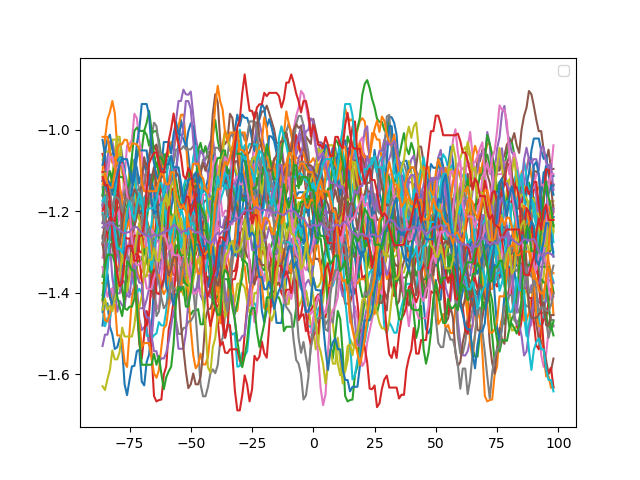

Values plotted in this chart, from the file beside it:
, TSS_1::Pseudomonas_phage_phiKZ:19794-199…, TSS_2::Pseudomonas_phage_phiKZ:27610-278…, TSS_3::Pseudomonas_phage_phiKZ:30050-302…, TSS_4::Pseudomonas_phage_phiKZ:39835-400…, TSS_5::Pseudomonas_phage_phiKZ:44837-450…, TSS_6::Pseudomonas_phage_phiKZ:45390-455…, TSS_7::Pseudomonas_phage_phiKZ:45483-456…, TSS_8::Pseudomonas_phage_phiKZ:51629-518…, TSS_9::Pseudomonas_phage_phiKZ:52459-526…, TSS_10::Pseudomonas_phage_phiKZ:64354-64…, TSS_11::Pseudomonas_phage_phiKZ:74050-74…, TSS_12::Pseudomonas_phage_phiKZ:77826-78…, TSS_13::Pseudomonas_phage_phiKZ:88679-88…, TSS_14::Pseudomonas_phage_phiKZ:88953-89…, TSS_15::Pseudomonas_phage_phiKZ:90015-90…, TSS_16::Pseudomonas_phage_phiKZ:98664-98…, TSS_17::Pseudomonas_phage_phiKZ:98703-98…, TSS_18::Pseudomonas_phage_phiKZ:100610-1…, TSS_19::Pseudomonas_phage_phiKZ:108743-1…, TSS_20::Pseudomonas_phage_phiKZ:117203-1…, TSS_21::Pseudomonas_phage_phiKZ:117516-1…, TSS_22::Pseudomonas_phage_phiKZ:117777-1…, TSS_23::Pseudomonas_phage_phiKZ:117834-1…
-100, , , , , , , , , , , , , , , , , , , , , , , 
-99, , , , , , , , , , , , , , , , , , , , , , , 
-98, , , , , , , , , , , , , , , , , , , , , , , 
-97, , , , , , , , , , , , , , , , , , , , , , , 
-96, , , , , , , , , , , , , , , , , , , , , , , 
-95, , , , , , , , , , , , , , , , , , , , , , , 
-94, , , , , , , , , , , , , , , , , , , , , , , 
-93, , , , , , , , , , , , , , , , , , , , , , , 
-92, , , , , , , , , , , , , , , , , , , , , , , 
-91, , , , , , , , , , , , , , , , , , , , , , , 
-90, , , , , , , , , , , , , , , , , , , , , , , 
-89, , , , , , , , , , , , , , , , , , , , , , , 
-88, , , , , , , , , , , , , , , , , , , , , , , 
-87, , , , , , , , , , , , , , , , , , , , , , , 
-86, -1.481, -1.104, -1.186, -1.104, -1.531, -1.161, -1.121, -1.184, -1.11, -1.435, -1.025, -1.419, -1.361, -1.059, -1.192, -1.229, -1.314, -1.14, -1.073, -1.204, -1.086, -1.376, -1.125
-85, -1.425, -1.021, -1.159, -1.104, -1.503, -1.18, -1.141, -1.123, -1.14, -1.482, -1.062, -1.467, -1.319, -1.089, -1.128, -1.2, -1.287, -1.198, -1.055, -1.223, -1.057, -1.376, -1.125
-84, -1.426, -0.9747, -1.178, -1.096, -1.503, -1.208, -1.113, -1.115, -1.167, -1.462, -1.123, -1.471, -1.261, -1.171, -1.07, -1.201, -1.231, -1.198, -1.053, -1.165, -1.023, -1.377, -1.121
-83, -1.483, -0.956, -1.198, -1.105, -1.473, -1.208, -1.141, -1.067, -1.139, -1.463, -1.131, -1.451, -1.225, -1.191, -1.029, -1.221, -1.213, -1.199, -1.053, -1.139, -1.012, -1.397, -1.101
-82, -1.502, -0.9293, -1.218, -1.128, -1.389, -1.236, -1.198, -1.057, -1.112, -1.419, -1.159, -1.421, -1.288, -1.191, -1.027, -1.213, -1.185, -1.217, -1.024, -1.125, -1.048, -1.424, -1.129
-81, -1.538, -0.9587, -1.218, -1.161, -1.399, -1.246, -1.235, -1.061, -1.053, -1.355, -1.159, -1.422, -1.315, -1.191, -1.076, -1.166, -1.213, -1.275, -1.024, -1.154, -1.076, -1.424, -1.157
-80, -1.533, -1.041, -1.188, -1.191, -1.447, -1.235, -1.235, -1.024, -1.017, -1.301, -1.159, -1.505, -1.304, -1.249, -1.133, -1.138, -1.221, -1.308, -1.024, -1.237, -1.076, -1.365, -1.24
-79, -1.511, -1.147, -1.197, -1.211, -1.42, -1.235, -1.206, -1.024, -1.017, -1.316, -1.167, -1.505, -1.267, -1.313, -1.163, -1.175, -1.194, -1.28, -1.072, -1.265, -1.068, -1.309, -1.324
-78, -1.534, -1.185, -1.239, -1.203, -1.431, -1.235, -1.253, -1.062, -1.095, -1.344, -1.159, -1.515, -1.233, -1.397, -1.189, -1.205, -1.174, -1.169, -1.105, -1.257, -1.068, -1.275, -1.38
-77, -1.625, -1.195, -1.231, -1.241, -1.435, -1.189, -1.311, -1.109, -1.157, -1.316, -1.159, -1.571, -1.213, -1.417, -1.226, -1.175, -1.116, -1.151, -1.125, -1.238, -1.097, -1.227, -1.438
-76, -1.651, -1.206, -1.201, -1.298, -1.382, -1.162, -1.311, -1.127, -1.165, -1.312, -1.159, -1.582, -1.187, -1.379, -1.31, -1.149, -1.038, -1.143, -1.155, -1.219, -1.155, -1.194, -1.442
-75, -1.614, -1.234, -1.145, -1.278, -1.404, -1.105, -1.281, -1.155, -1.213, -1.338, -1.121, -1.498, -1.168, -1.333, -1.347, -1.153, -1.035, -1.171, -1.107, -1.219, -1.192, -1.232, -1.434
-74, -1.581, -1.234, -1.088, -1.251, -1.404, -1.079, -1.22, -1.118, -1.246, -1.365, -1.101, -1.412, -1.225, -1.306, -1.347, -1.173, -1.025, -1.171, -1.069, -1.201, -1.253, -1.279, -1.434
-73, -1.579, -1.234, -1.088, -1.195, -1.381, -1.101, -1.25, -1.091, -1.238, -1.387, -1.073, -1.385, -1.239, -1.259, -1.377, -1.153, -0.9607, -1.171, -1.127, -1.154, -1.233, -1.278, -1.414
-72, -1.543, -1.214, -1.061, -1.147, -1.381, -1.165, -1.298, -1.118, -1.21, -1.4, -1.093, -1.332, -1.175, -1.261, -1.438, -1.149, -0.9713, -1.18, -1.191, -1.154, -1.2, -1.341, -1.323
-71, -1.54, -1.214, -1.041, -1.147, -1.464, -1.185, -1.311, -1.147, -1.202, -1.39, -1.131, -1.284, -1.16, -1.298, -1.438, -1.205, -1.029, -1.18, -1.22, -1.165, -1.2, -1.367, -1.322
-70, -1.618, -1.244, -1.049, -1.139, -1.492, -1.159, -1.311, -1.205, -1.191, -1.401, -1.101, -1.264, -1.187, -1.302, -1.438, -1.234, -1.055, -1.15, -1.249, -1.167, -1.2, -1.349, -1.322
-69, -1.627, -1.292, -1.003, -1.147, -1.484, -1.111, -1.358, -1.242, -1.192, -1.447, -1.087, -1.231, -1.215, -1.219, -1.437, -1.204, -1.133, -1.13, -1.264, -1.215, -1.172, -1.329, -1.293
-68, -1.57, -1.322, -1.013, -1.09, -1.484, -1.111, -1.357, -1.299, -1.22, -1.505, -1.107, -1.261, -1.224, -1.219, -1.417, -1.213, -1.163, -1.1, -1.244, -1.267, -1.153, -1.327, -1.321
-67, -1.551, -1.349, -1.039, -1.064, -1.531, -1.111, -1.357, -1.335, -1.248, -1.505, -1.107, -1.281, -1.175, -1.253, -1.39, -1.277, -1.163, -1.073, -1.236, -1.269, -1.117, -1.327, -1.341
-66, -1.487, -1.291, -1.011, -1.051, -1.519, -1.111, -1.41, -1.335, -1.263, -1.513, -1.137, -1.253, -1.148, -1.273, -1.331, -1.388, -1.163, -1.016, -1.255, -1.231, -1.131, -1.301, -1.35
-65, -1.381, -1.201, -1.003, -1.041, -1.441, -1.111, -1.399, -1.373, -1.263, -1.504, -1.157, -1.142, -1.101, -1.276, -1.32, -1.415, -1.155, -0.9827, -1.275, -1.167, -1.151, -1.338, -1.267
-64, -1.345, -1.152, -1.003, -1.05, -1.384, -1.129, -1.429, -1.457, -1.315, -1.5, -1.149, -1.115, -1.083, -1.22, -1.263, -1.357, -1.163, -0.9907, -1.275, -1.225, -1.192, -1.357, -1.241
-63, -1.319, -1.152, -1.026, -1.087, -1.355, -1.149, -1.443, -1.446, -1.315, -1.472, -1.129, -1.086, -1.103, -1.164, -1.237, -1.32, -1.163, -1.039, -1.275, -1.263, -1.184, -1.357, -1.267
-62, -1.236, -1.095, -1.067, -1.141, -1.321, -1.177, -1.357, -1.399, -1.315, -1.48, -1.091, -1.059, -1.213, -1.144, -1.201, -1.32, -1.22, -1.072, -1.247, -1.235, -1.184, -1.385, -1.208
-61, -1.18, -1.065, -1.059, -1.167, -1.283, -1.185, -1.3, -1.373, -1.307, -1.481, -1.03, -1.113, -1.24, -1.152, -1.137, -1.309, -1.253, -1.08, -1.247, -1.227, -1.184, -1.403, -1.204
-60, -1.191, -1.065, -1.089, -1.215, -1.177, -1.213, -1.32, -1.353, -1.306, -1.443, -1.03, -1.197, -1.212, -1.172, -1.126, -1.332, -1.253, -1.08, -1.308, -1.199, -1.127, -1.392, -1.245
-59, -1.224, -1.057, -1.173, -1.223, -1.121, -1.183, -1.431, -1.39, -1.351, -1.361, -1.03, -1.223, -1.175, -1.209, -1.145, -1.359, -1.252, -1.072, -1.336, -1.219, -1.123, -1.345, -1.293
-58, -1.197, -1.029, -1.206, -1.215, -1.088, -1.127, -1.421, -1.417, -1.388, -1.255, -1.058, -1.213, -1.113, -1.32, -1.134, -1.359, -1.289, -1.091, -1.336, -1.28, -1.143, -1.308, -1.323
-57, -1.149, -1.049, -1.214, -1.273, -1.06, -1.091, -1.363, -1.394, -1.388, -1.251, -1.01, -1.239, -1.121, -1.356, -1.121, -1.301, -1.343, -1.081, -1.28, -1.272, -1.163, -1.225, -1.331
-56, -1.111, -1.021, -1.234, -1.329, -0.9773, -1.105, -1.363, -1.395, -1.396, -1.251, -0.9807, -1.323, -1.123, -1.32, -1.159, -1.237, -1.369, -1.048, -1.269, -1.214, -1.201, -1.179, -1.284
-55, -1.033, -0.9913, -1.263, -1.37, -0.9293, -1.113, -1.363, -1.385, -1.377, -1.222, -1.011, -1.379, -1.16, -1.279, -1.196, -1.227, -1.371, -1.048, -1.26, -1.194, -1.23, -1.209, -1.284
-54, -0.976, -0.9633, -1.321, -1.362, -0.9293, -1.161, -1.344, -1.376, -1.387, -1.203, -1.012, -1.398, -1.193, -1.279, -1.255, -1.247, -1.285, -1.048, -1.219, -1.204, -1.287, -1.265, -1.34
-53, -1.004, -0.9627, -1.347, -1.362, -0.9013, -1.194, -1.297, -1.376, -1.406, -1.145, -1.022, -1.34, -1.156, -1.231, -1.317, -1.247, -1.227, -1.04, -1.248, -1.14, -1.259, -1.266, -1.369
-52, -1.024, -1.027, -1.384, -1.362, -0.9127, -1.186, -1.26, -1.32, -1.386, -1.195, -1.042, -1.34, -1.123, -1.227, -1.355, -1.269, -1.285, -1.048, -1.289, -1.12, -1.231, -1.23, -1.379
-51, -1.061, -1.111, -1.445, -1.362, -0.914, -1.128, -1.149, -1.316, -1.325, -1.213, -1.004, -1.404, -1.103, -1.263, -1.355, -1.22, -1.304, -1.048, -1.263, -1.128, -1.217, -1.207, -1.383
-50, -1.119, -1.175, -1.453, -1.342, -0.906, -1.101, -1.151, -1.369, -1.325, -1.212, -0.984, -1.488, -1.123, -1.249, -1.336, -1.231, -1.331, -1.048, -1.272, -1.128, -1.217, -1.151, -1.383
-49, -1.181, -1.164, -1.444, -1.313, -0.9633, -1.112, -1.204, -1.391, -1.271, -1.203, -0.992, -1.552, -1.141, -1.278, -1.393, -1.315, -1.351, -1.04, -1.281, -1.069, -1.175, -1.133, -1.353
-48, -1.208, -1.153, -1.444, -1.283, -1.019, -1.148, -1.249, -1.455, -1.212, -1.251, -1.049, -1.585, -1.141, -1.307, -1.397, -1.342, -1.351, -1.049, -1.248, -1.039, -1.183, -1.133, -1.263
-47, -1.228, -1.2, -1.44, -1.221, -1.049, -1.181, -1.286, -1.539, -1.197, -1.284, -1.113, -1.576, -1.051, -1.279, -1.369, -1.314, -1.313, -1.072, -1.275, -1.086, -1.154, -1.133, -1.216
-46, -1.22, -1.219, -1.477, -1.221, -1.057, -1.181, -1.333, -1.625, -1.235, -1.254, -1.171, -1.549, -1.032, -1.279, -1.406, -1.287, -1.309, -1.101, -1.323, -1.114, -1.097, -1.144, -1.207
-45, -1.209, -1.275, -1.477, -1.23, -1.057, -1.181, -1.331, -1.654, -1.299, -1.255, -1.151, -1.576, -1.06, -1.279, -1.421, -1.231, -1.309, -1.073, -1.319, -1.172, -1.145, -1.144, -1.207
-44, -1.232, -1.301, -1.393, -1.249, -1.049, -1.173, -1.221, -1.654, -1.241, -1.289, -1.151, -1.576, -1.04, -1.269, -1.402, -1.213, -1.262, -1.073, -1.318, -1.23, -1.148, -1.144, -1.217
-43, -1.318, -1.329, -1.36, -1.275, -1.049, -1.173, -1.193, -1.631, -1.241, -1.309, -1.143, -1.557, -1.068, -1.264, -1.383, -1.185, -1.225, -1.055, -1.309, -1.23, -1.12, -1.172, -1.265
-42, -1.379, -1.309, -1.39, -1.275, -1.029, -1.183, -1.202, -1.598, -1.347, -1.308, -1.171, -1.501, -1.06, -1.291, -1.355, -1.213, -1.171, -1.053, -1.309, -1.268, -1.072, -1.205, -1.321
-41, -1.387, -1.329, -1.426, -1.249, -1.021, -1.179, -1.198, -1.588, -1.381, -1.371, -1.171, -1.417, -1.012, -1.327, -1.325, -1.221, -1.198, -1.072, -1.282, -1.316, -1.063, -1.225, -1.379
... 139 more rows
